Labelled photos from "dataset", an image-classification folder in botato1/AI-Agent-SystemV2. The possible labels are: chart, diagram, table image.

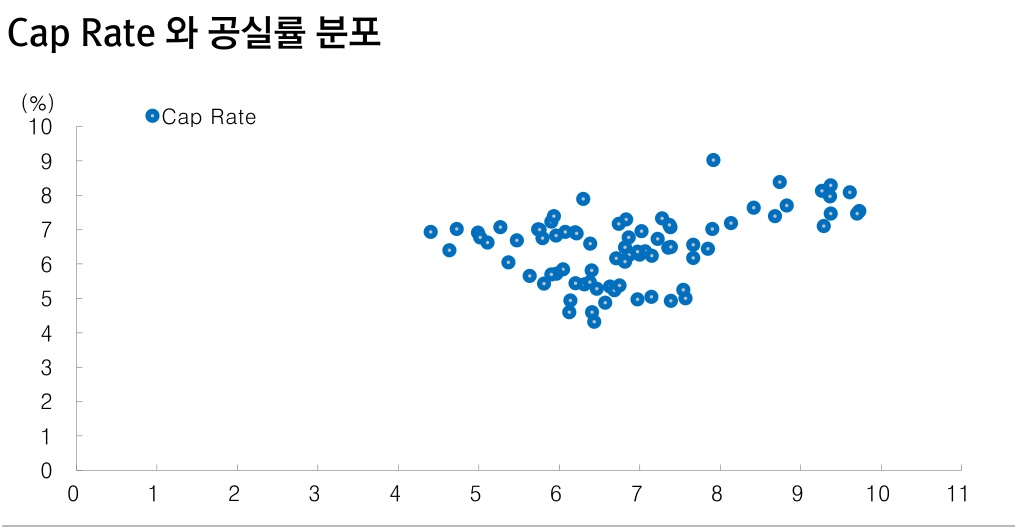
Label: chart

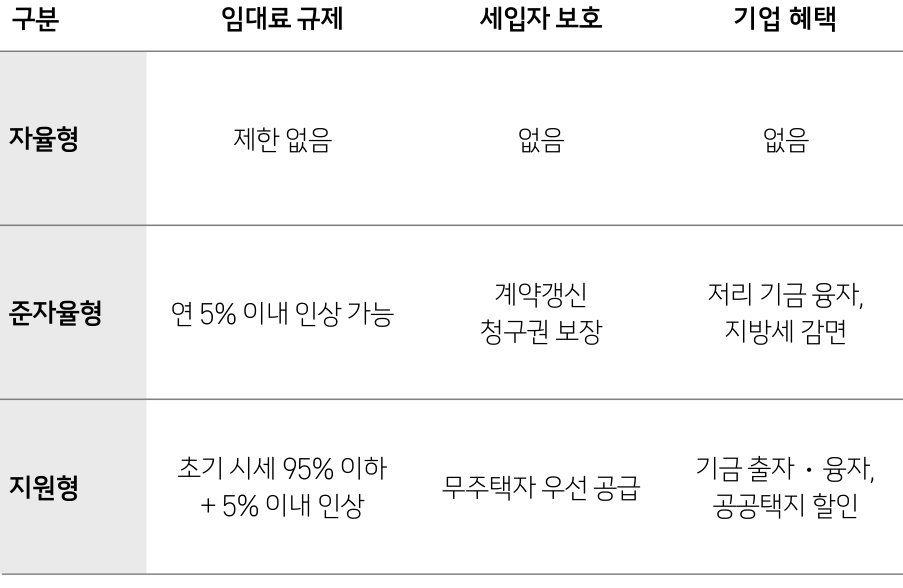
Label: table image

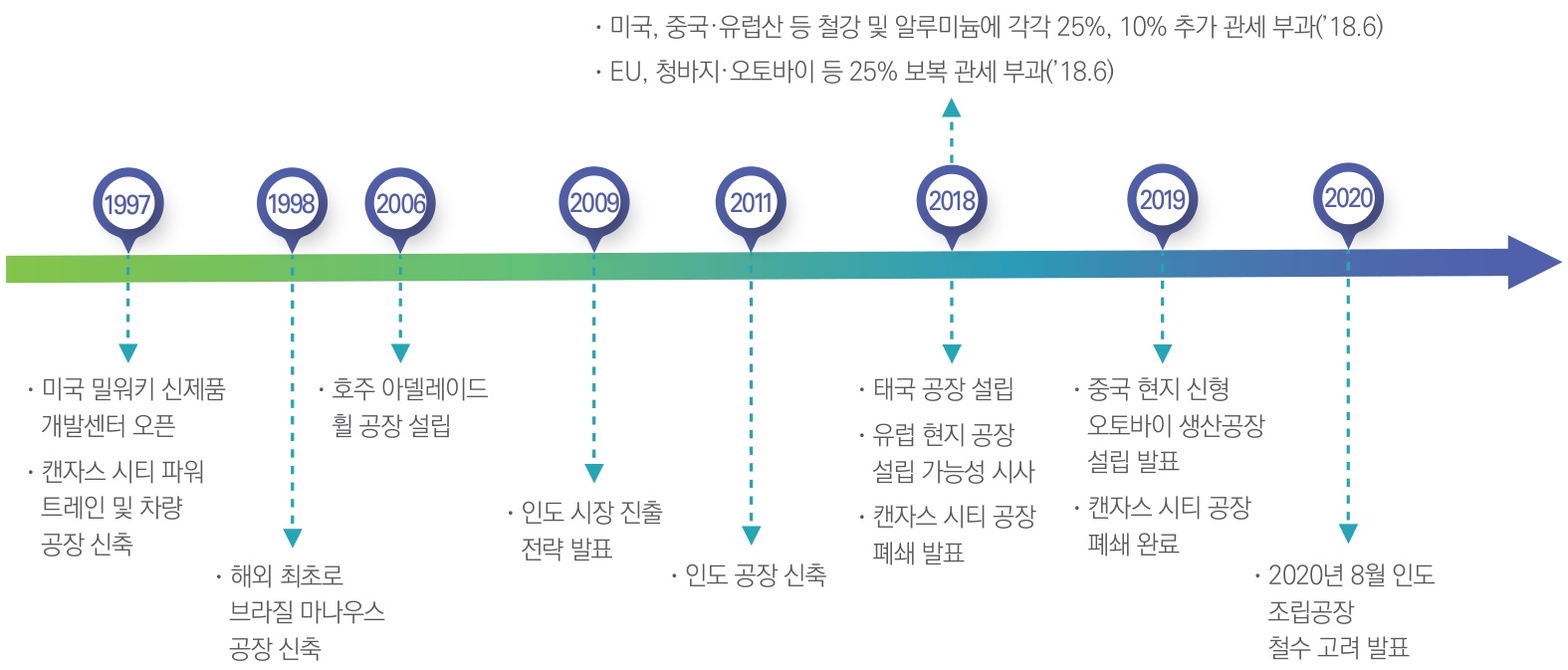
Label: diagram

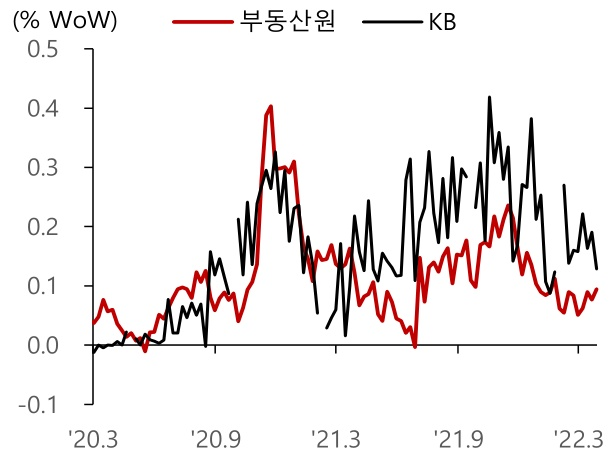
Label: chart

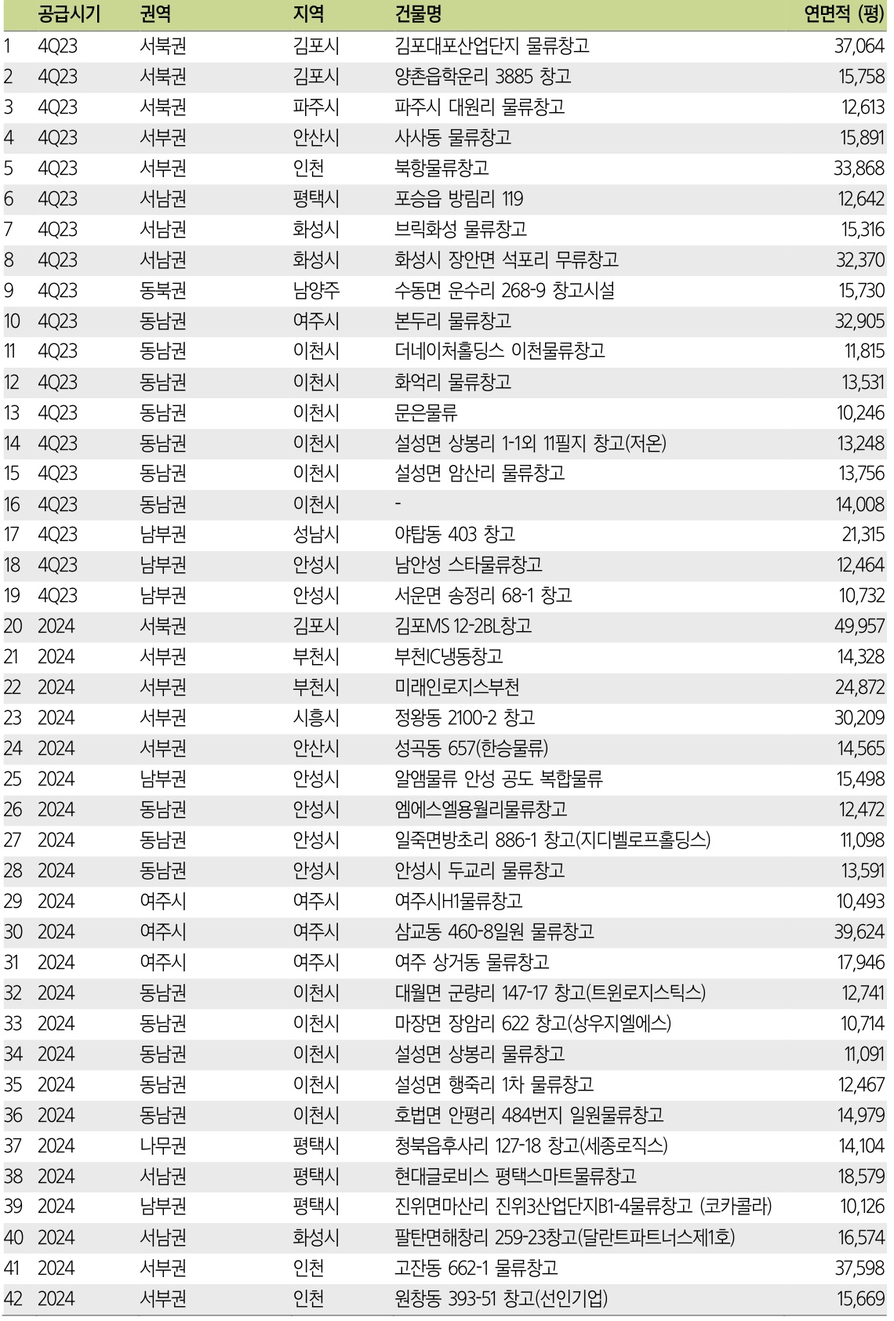
Label: table image

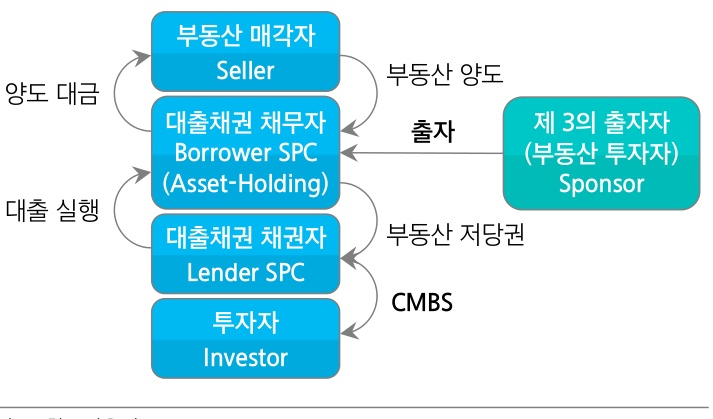
Label: diagram
